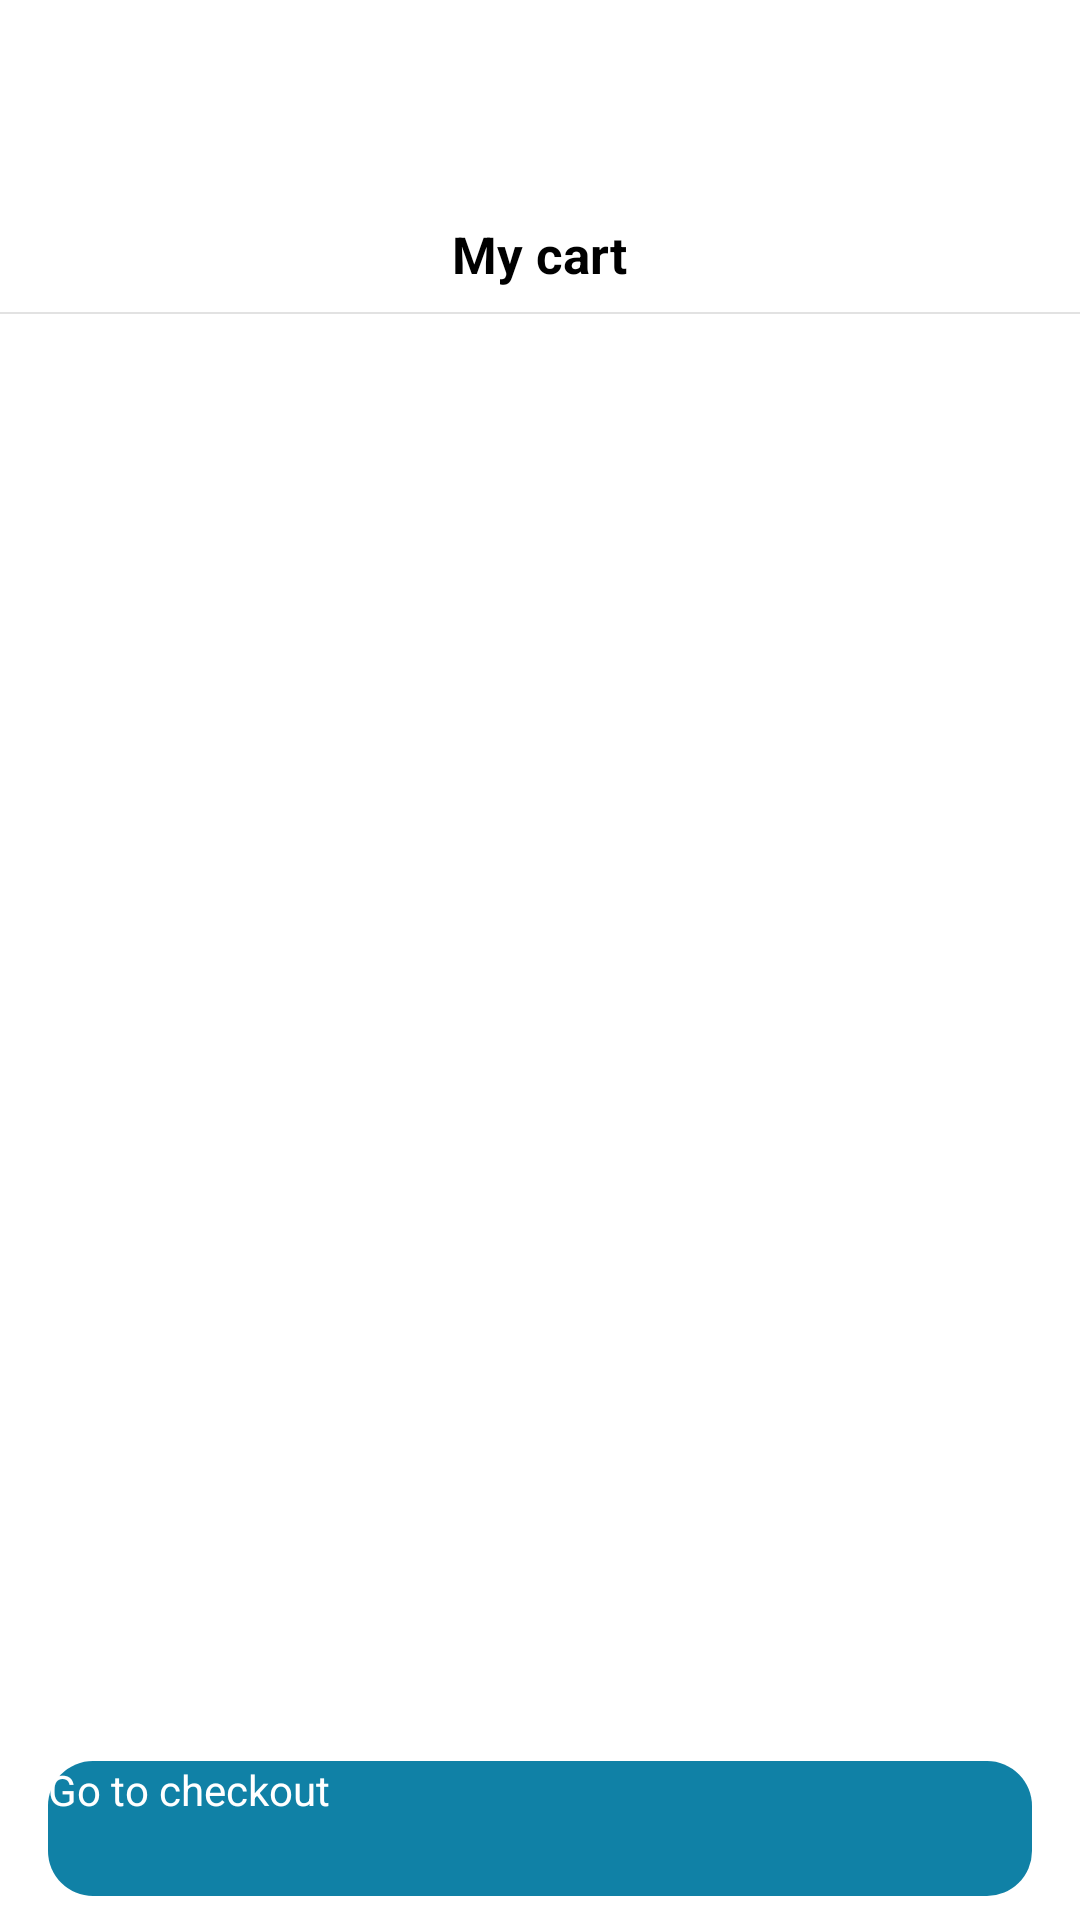

The Android layout XML behind this screen, and the referenced resources:
<!-- AndroidManifest.xml: application theme Theme.App.Starting -->
<!-- res/layout/fragment_cart.xml -->
<?xml version="1.0" encoding="utf-8"?>
<androidx.constraintlayout.widget.ConstraintLayout
    xmlns:android="http://schemas.android.com/apk/res/android"
    xmlns:tools="http://schemas.android.com/tools"
    android:layout_width="match_parent"
    android:layout_height="match_parent"
    xmlns:app="http://schemas.android.com/apk/res-auto"
    tools:context=".ui.fragments.CartFragment">

    <androidx.constraintlayout.widget.Guideline
        android:id="@+id/guideline7"
        android:layout_width="wrap_content"
        android:layout_height="wrap_content"
        android:orientation="horizontal"
        app:layout_constraintGuide_percent="0.15" />

    <TextView
        android:id="@+id/textView9"
        android:layout_width="wrap_content"
        android:layout_height="wrap_content"
        android:text="My cart"
        android:textStyle="bold"
        android:theme="@style/bigTextTheme"
        app:layout_constraintBottom_toTopOf="@id/guideline7"
        app:layout_constraintEnd_toEndOf="parent"
        app:layout_constraintStart_toStartOf="parent" />

    <View
        android:id="@+id/view"
        android:layout_width="match_parent"
        android:layout_height="0.5dp"
        android:layout_marginTop="8dp"
        android:background="@color/lightGray"
        app:layout_constraintEnd_toEndOf="parent"
        app:layout_constraintStart_toStartOf="parent"
        app:layout_constraintTop_toBottomOf="@+id/textView9" />

    <androidx.constraintlayout.motion.widget.MotionLayout
        app:layoutDescription="@xml/fragment_cart_scene"
        android:id="@+id/cartContainer"
        android:layout_width="0dp"
        android:layout_height="0dp"
        app:layout_constraintBottom_toBottomOf="parent"
        app:layout_constraintEnd_toEndOf="parent"
        app:layout_constraintStart_toStartOf="parent"
        app:layout_constraintTop_toBottomOf="@+id/view">

        <androidx.recyclerview.widget.RecyclerView
            android:id="@+id/cart_rv"
            android:layout_width="0dp"
            android:layout_height="0dp"
            android:orientation="vertical"
            android:paddingTop="6dp"
            app:layoutManager="androidx.recyclerview.widget.LinearLayoutManager"
            app:layout_constraintBottom_toTopOf="@+id/checkOutProducts_btn"
            app:layout_constraintEnd_toEndOf="parent"
            app:layout_constraintStart_toStartOf="parent"
            app:layout_constraintTop_toTopOf="parent" />

        <androidx.appcompat.widget.AppCompatButton
            android:id="@+id/checkOutProducts_btn"
            android:layout_width="match_parent"
            android:layout_height="45dp"
            android:layout_marginStart="16dp"
            android:layout_marginEnd="16dp"
            android:layout_marginBottom="8dp"
            android:background="@drawable/button_style"
            android:text="Go to checkout"
            android:theme="@style/buttonTheme"
            app:layout_constraintBottom_toBottomOf="parent"
            app:layout_constraintEnd_toEndOf="parent"
            app:layout_constraintStart_toStartOf="parent" />
    </androidx.constraintlayout.motion.widget.MotionLayout>

    <ImageView
        android:id="@+id/emptyProducts_img"
        android:layout_width="wrap_content"
        android:layout_height="wrap_content"
        android:visibility="gone"
        android:src="@drawable/ic_no_food"
        app:layout_constraintBottom_toBottomOf="parent"
        app:layout_constraintEnd_toEndOf="parent"
        app:layout_constraintStart_toStartOf="parent"
        app:layout_constraintTop_toBottomOf="@+id/view"/>

    <ProgressBar
        android:id="@+id/progressBar"
        android:layout_width="wrap_content"
        android:layout_height="wrap_content"
        android:layout_gravity="center"
        android:indeterminateTint="@color/blue"
        android:visibility="gone"
        app:layout_constraintBottom_toBottomOf="parent"
        app:layout_constraintTop_toTopOf="parent"
        app:layout_constraintEnd_toEndOf="parent"
        app:layout_constraintStart_toStartOf="parent"/>

</androidx.constraintlayout.widget.ConstraintLayout >
<!-- resources referenced by this layout -->
<resources>
  <color name="blue">#1081a6</color>
  <color name="lightGray">#E2E2E2</color>
  <!-- drawable button_style (drawable) -->
  <?xml version="1.0" encoding="utf-8"?>
  <ripple xmlns:android="http://schemas.android.com/apk/res/android"
      xmlns:tools="http://schemas.android.com/tools"
      android:color="@color/grey"
      tools:targetApi="lollipop">
      <item android:id="@android:id/mask">
          <shape android:shape="rectangle">
              <solid android:color="@color/grey" />
          </shape>
      </item>
      <item
          android:id="@android:id/background">
          <shape android:shape="rectangle">
              <corners android:radius="15sp" />
              <solid android:color="@color/blue" />
          </shape>
      </item>
  </ripple>
  <style name="bigTextTheme" parent="textTheme">
          <item name="android:textSize">17sp</item>
      </style>
  <style name="buttonTheme">
          <item name="android:layout_marginStart">16sp</item>
          <item name="android:layout_marginEnd">16sp</item>
          <item name="android:textColor">@color/white</item>
          <item name="android:textSize">14sp</item>
      </style>
  <style name="Theme.App.Starting" parent="Theme.SplashScreen">
          
          <item name="windowSplashScreenAnimatedIcon">@drawable/splash_screen</item>
          
          <item name="windowSplashScreenBackground">@color/blue</item>
          
          <item name="postSplashScreenTheme">@style/Base.Theme.Eshop</item>
      </style>
  <color name="grey">#F2F3F2</color>
  <style name="textTheme">
          <item name="android:textSize">13sp</item>
          <item name="android:textColor">@color/filledBlack</item>
      </style>
  <color name="white">#FFFFFFFF</color>
  <style name="Base.Theme.Eshop" parent="Theme.AppCompat.Light.NoActionBar">
          
          <item name="colorPrimary">@color/blue</item>
          <item name="colorPrimaryVariant">@color/blue</item>
          <item name="colorOnPrimary">@color/white</item>
          
          <item name="colorSecondary">@color/blue</item>
          <item name="colorSecondaryVariant">@color/blue</item>
          <item name="colorOnSecondary">@color/black</item>
          
          <item name="android:statusBarColor">@android:color/transparent</item>
          
          <item name="android:windowDrawsSystemBarBackgrounds">true</item>
          <item name="android:windowTranslucentStatus">false</item>
          <item name="android:windowLightStatusBar">true</item>
          <item name="bottomSheetDialogTheme">@style/AppBottomSheetDialogTheme</item>
      </style>
  <color name="filledBlack">#000</color>
  <color name="black">#181725</color>
  <style name="AppBottomSheetDialogTheme" parent="Theme.Design.Light.BottomSheetDialog">
          <item name="bottomSheetStyle">@style/AppModalStyle</item>
      </style>
  <style name="AppModalStyle" parent="Widget.Design.BottomSheet.Modal">
          <item name="android:background">@drawable/bottom_sheet_dialog_shape</item>
      </style>
</resources>
